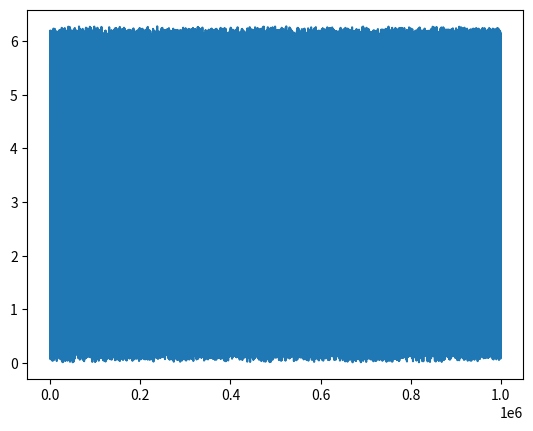

The matplotlib source for this figure:
import numpy as np
from scipy import integrate
import matplotlib.pyplot as plt
import math
import time

def func(x):
    return math.sin(x)

def monteCarloIntegration(func, a = 0, b = 1, n = 10):
    xvalues = a + (b - a) * np.random.uniform(low = 0, high = 1, size = n)
    xvalues += (a + (b - a) * np.random.uniform(low = 0, high = 1, size = n))
    plt.plot(xvalues)
    fvalues = np.array(list(map(func,xvalues)))
    plt.show()
    print(sum(fvalues * (b - a) / n))

    


print("SciPy -> ",integrate.quad(func, 0, math.pi)[0])
print(monteCarloIntegration(func, 0, math.pi,1000000))